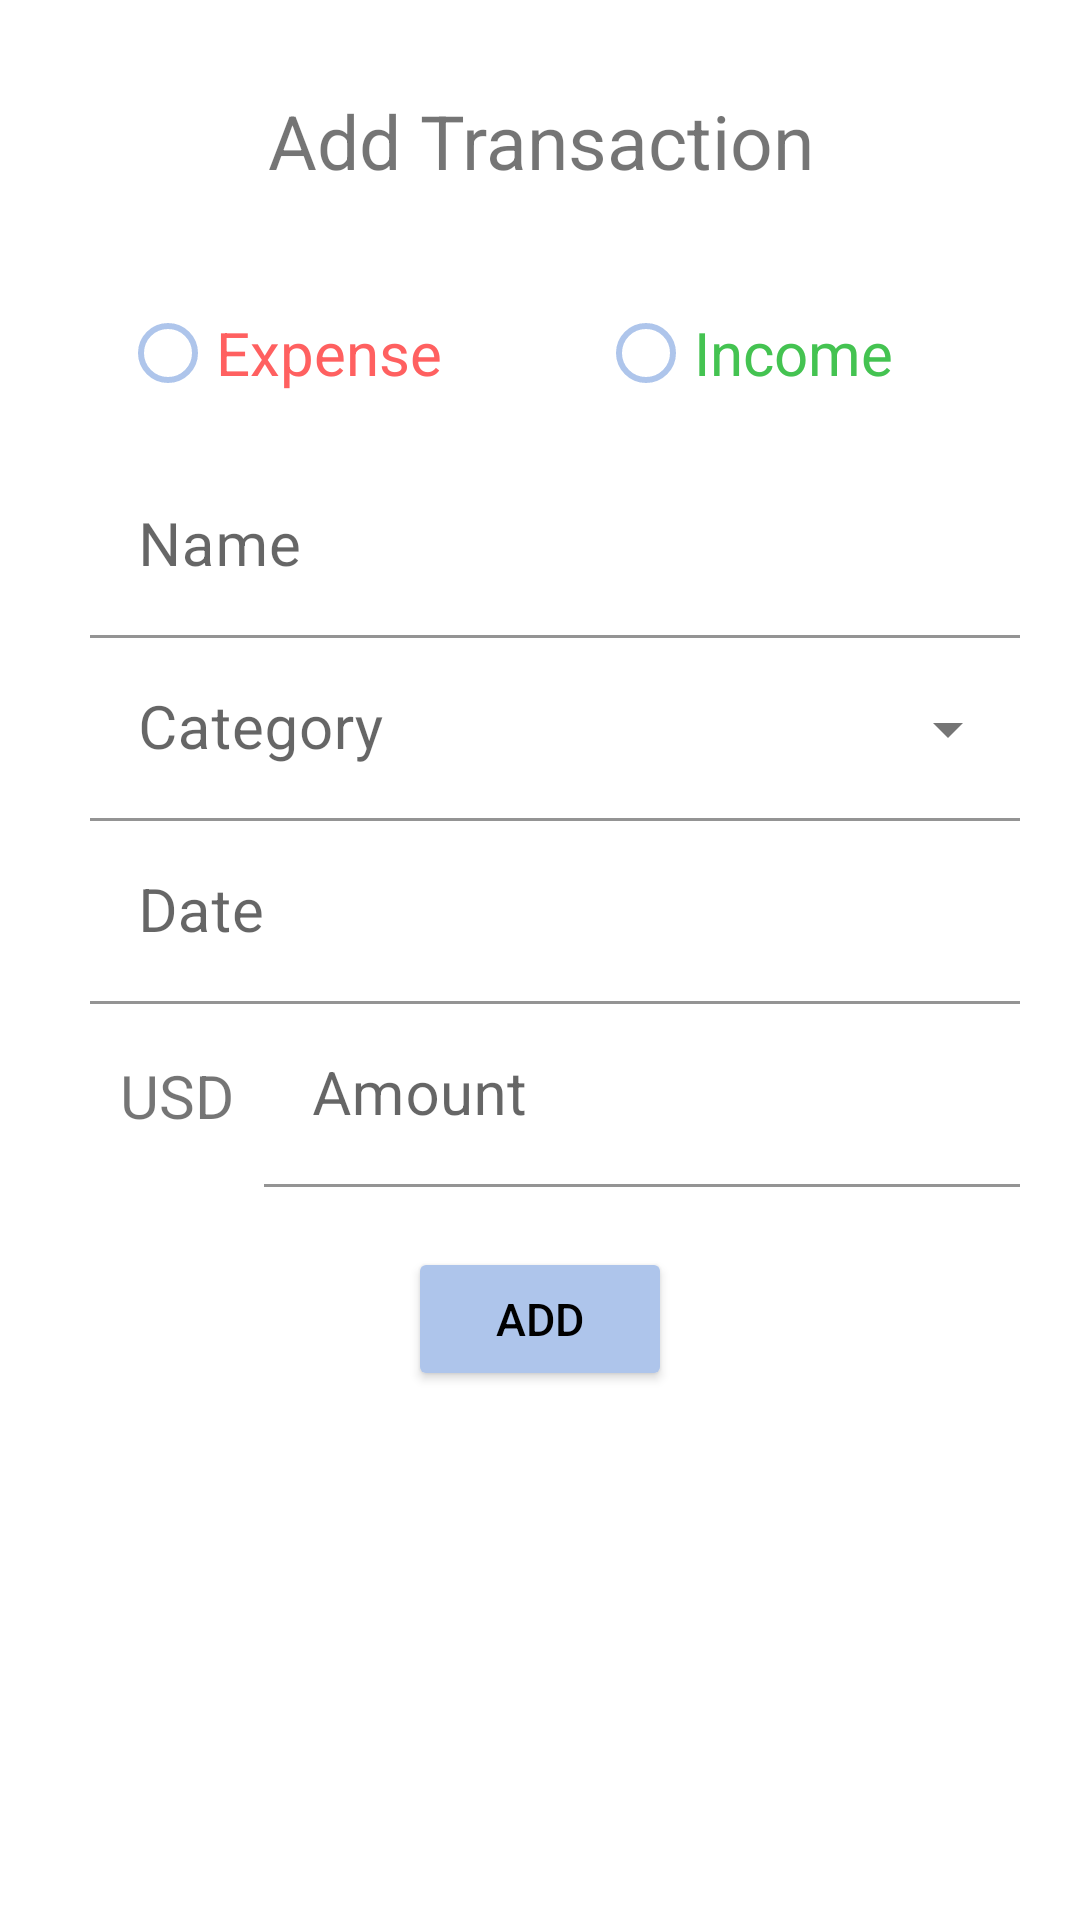

Produce the Android XML layout that renders to this screen, including the resource entries it uses.
<!-- AndroidManifest.xml: application theme Theme.FinanceTracker -->
<!-- res/layout/fragment_add_transaction.xml -->
<?xml version="1.0" encoding="utf-8"?>
<LinearLayout xmlns:android="http://schemas.android.com/apk/res/android"
    xmlns:tools="http://schemas.android.com/tools"
    android:layout_width="match_parent"
    android:layout_height="match_parent"
    tools:context=".view.transactions.AddTransactionFragment"
    android:orientation="vertical"
    >
    <TextView
        android:layout_width="match_parent"
        android:layout_height="wrap_content"
        android:text="@string/add_transaction"
        android:textAlignment="center"
        android:textSize="25sp"
        android:layout_marginTop="30dp"
        android:layout_marginBottom="30dp"
        />
    <LinearLayout
        android:layout_width="match_parent"
        android:layout_height="wrap_content"
        android:orientation="vertical"
        android:layout_marginStart="30dp"
        android:layout_marginEnd="20dp"
        >
        <RadioGroup
            android:layout_width="match_parent"
            android:layout_height="wrap_content"
            android:orientation="horizontal"
            android:layout_marginBottom="10dp"
            >
            <RadioButton
                android:id="@+id/radio_expense"
                android:layout_width="wrap_content"
                android:layout_height="wrap_content"
                android:text="@string/expense_button"
                android:textColor="@color/red"
                android:textSize="20sp"
                android:layout_weight="1"
                android:layout_marginStart="10dp"
                android:buttonTint="@color/primary"
                />
            <RadioButton
                android:id="@+id/radio_income"
                android:layout_width="wrap_content"
                android:layout_height="wrap_content"
                android:text="@string/income_button"
                android:textColor="@color/green"
                android:textSize="20sp"
                android:layout_weight="1"
                android:layout_marginStart="10dp"
                android:buttonTint="@color/primary"
                />
        </RadioGroup>
        <com.google.android.material.textfield.TextInputLayout
            android:layout_width="match_parent"
            android:layout_height="wrap_content"
            android:layout_weight="1"
            >
            <com.google.android.material.textfield.TextInputEditText
                android:id="@+id/name_add"
                android:layout_width="match_parent"
                android:layout_height="wrap_content"
                android:textSize="20sp"
                android:backgroundTint="#fff"
                android:hint="@string/name"
                android:inputType="text"
                />
        </com.google.android.material.textfield.TextInputLayout>
        <com.google.android.material.textfield.TextInputLayout
            style="@style/Widget.MaterialComponents.TextInputLayout.FilledBox.ExposedDropdownMenu"
            android:layout_width="match_parent"
            android:layout_height="wrap_content"
            android:layout_weight="1"
            >
            <AutoCompleteTextView
                android:id="@+id/category_add"
                android:layout_width="match_parent"
                android:layout_height="wrap_content"
                android:textSize="20sp"
                android:backgroundTint="#fff"
                android:hint="@string/category"
                android:clickable="false"
                android:cursorVisible="false"
                android:focusable="false"
                android:focusableInTouchMode="false"
                />
        </com.google.android.material.textfield.TextInputLayout>
        <com.google.android.material.textfield.TextInputLayout
            android:layout_width="match_parent"
            android:layout_height="wrap_content"
            android:layout_weight="1"
            >
            <com.google.android.material.textfield.TextInputEditText
                android:id="@+id/date_add"
                android:layout_width="match_parent"
                android:layout_height="wrap_content"
                android:textSize="20sp"
                android:backgroundTint="#fff"
                android:clickable="false"
                android:cursorVisible="false"
                android:focusable="false"
                android:focusableInTouchMode="false"
                android:hint="@string/date"
                />
        </com.google.android.material.textfield.TextInputLayout>
        <LinearLayout
            android:layout_width="match_parent"
            android:layout_height="wrap_content"
            android:orientation="horizontal"
            >
            <TextView
                android:id="@+id/amount_add_currency"
                android:layout_width="wrap_content"
                android:layout_height="wrap_content"
                android:textSize="20sp"
                android:text="@string/currency_default"
                android:layout_gravity="center"
                android:layout_marginEnd="10dp"
                android:layout_marginStart="10dp"
                />
            <com.google.android.material.textfield.TextInputLayout
                android:layout_width="match_parent"
                android:layout_height="wrap_content"
                >
                <com.google.android.material.textfield.TextInputEditText
                    android:id="@+id/amount_add"
                    android:layout_width="match_parent"
                    android:layout_height="wrap_content"
                    android:textSize="20sp"
                    android:inputType="numberDecimal"
                    android:backgroundTint="#fff"
                    android:hint="@string/amount"
                    />
            </com.google.android.material.textfield.TextInputLayout>
        </LinearLayout>
    </LinearLayout>
    <Button
        android:id="@+id/add_btn"
        android:layout_width="wrap_content"
        android:layout_height="wrap_content"
        android:backgroundTint="@color/primary"
        android:layout_gravity="center"
        android:layout_marginTop="20dp"
        android:text="@string/add_button"
        android:textColor="#000"
        android:textSize="15sp"
        android:padding="10dp"
        android:shadowRadius="2"
        android:shadowDx="4"
        android:shadowDy="4"
        />

</LinearLayout>
<!-- resources referenced by this layout -->
<resources>
  <color name="green">#44C351</color>
  <color name="primary">#AEC5EB</color>
  <color name="red">#FF6060</color>
  <string name="add_button">ADD</string>
  <string name="add_transaction">Add Transaction</string>
  <string name="amount">Amount</string>
  <string name="category">Category</string>
  <string name="currency_default">USD</string>
  <string name="date">Date</string>
  <string name="expense_button">Expense</string>
  <string name="income_button">Income</string>
  <string name="name">Name</string>
  <style name="Theme.FinanceTracker" parent="Theme.MaterialComponents.DayNight.DarkActionBar">
          
          <item name="colorPrimary">@color/purple_500</item>
          <item name="colorPrimaryVariant">@color/purple_700</item>
          <item name="colorOnPrimary">@color/white</item>
          
          <item name="colorSecondary">@color/teal_200</item>
          <item name="colorSecondaryVariant">@color/teal_700</item>
          <item name="colorOnSecondary">@color/black</item>
          
          <item name="android:statusBarColor" tools:targetApi="l">?attr/colorPrimaryVariant</item>
          
      </style>
  <color name="purple_500">#FF6200EE</color>
  <color name="purple_700">#FF3700B3</color>
  <color name="white">#FFFFFFFF</color>
  <color name="teal_200">#FF03DAC5</color>
  <color name="teal_700">#FF018786</color>
  <color name="black">#FF000000</color>
</resources>
